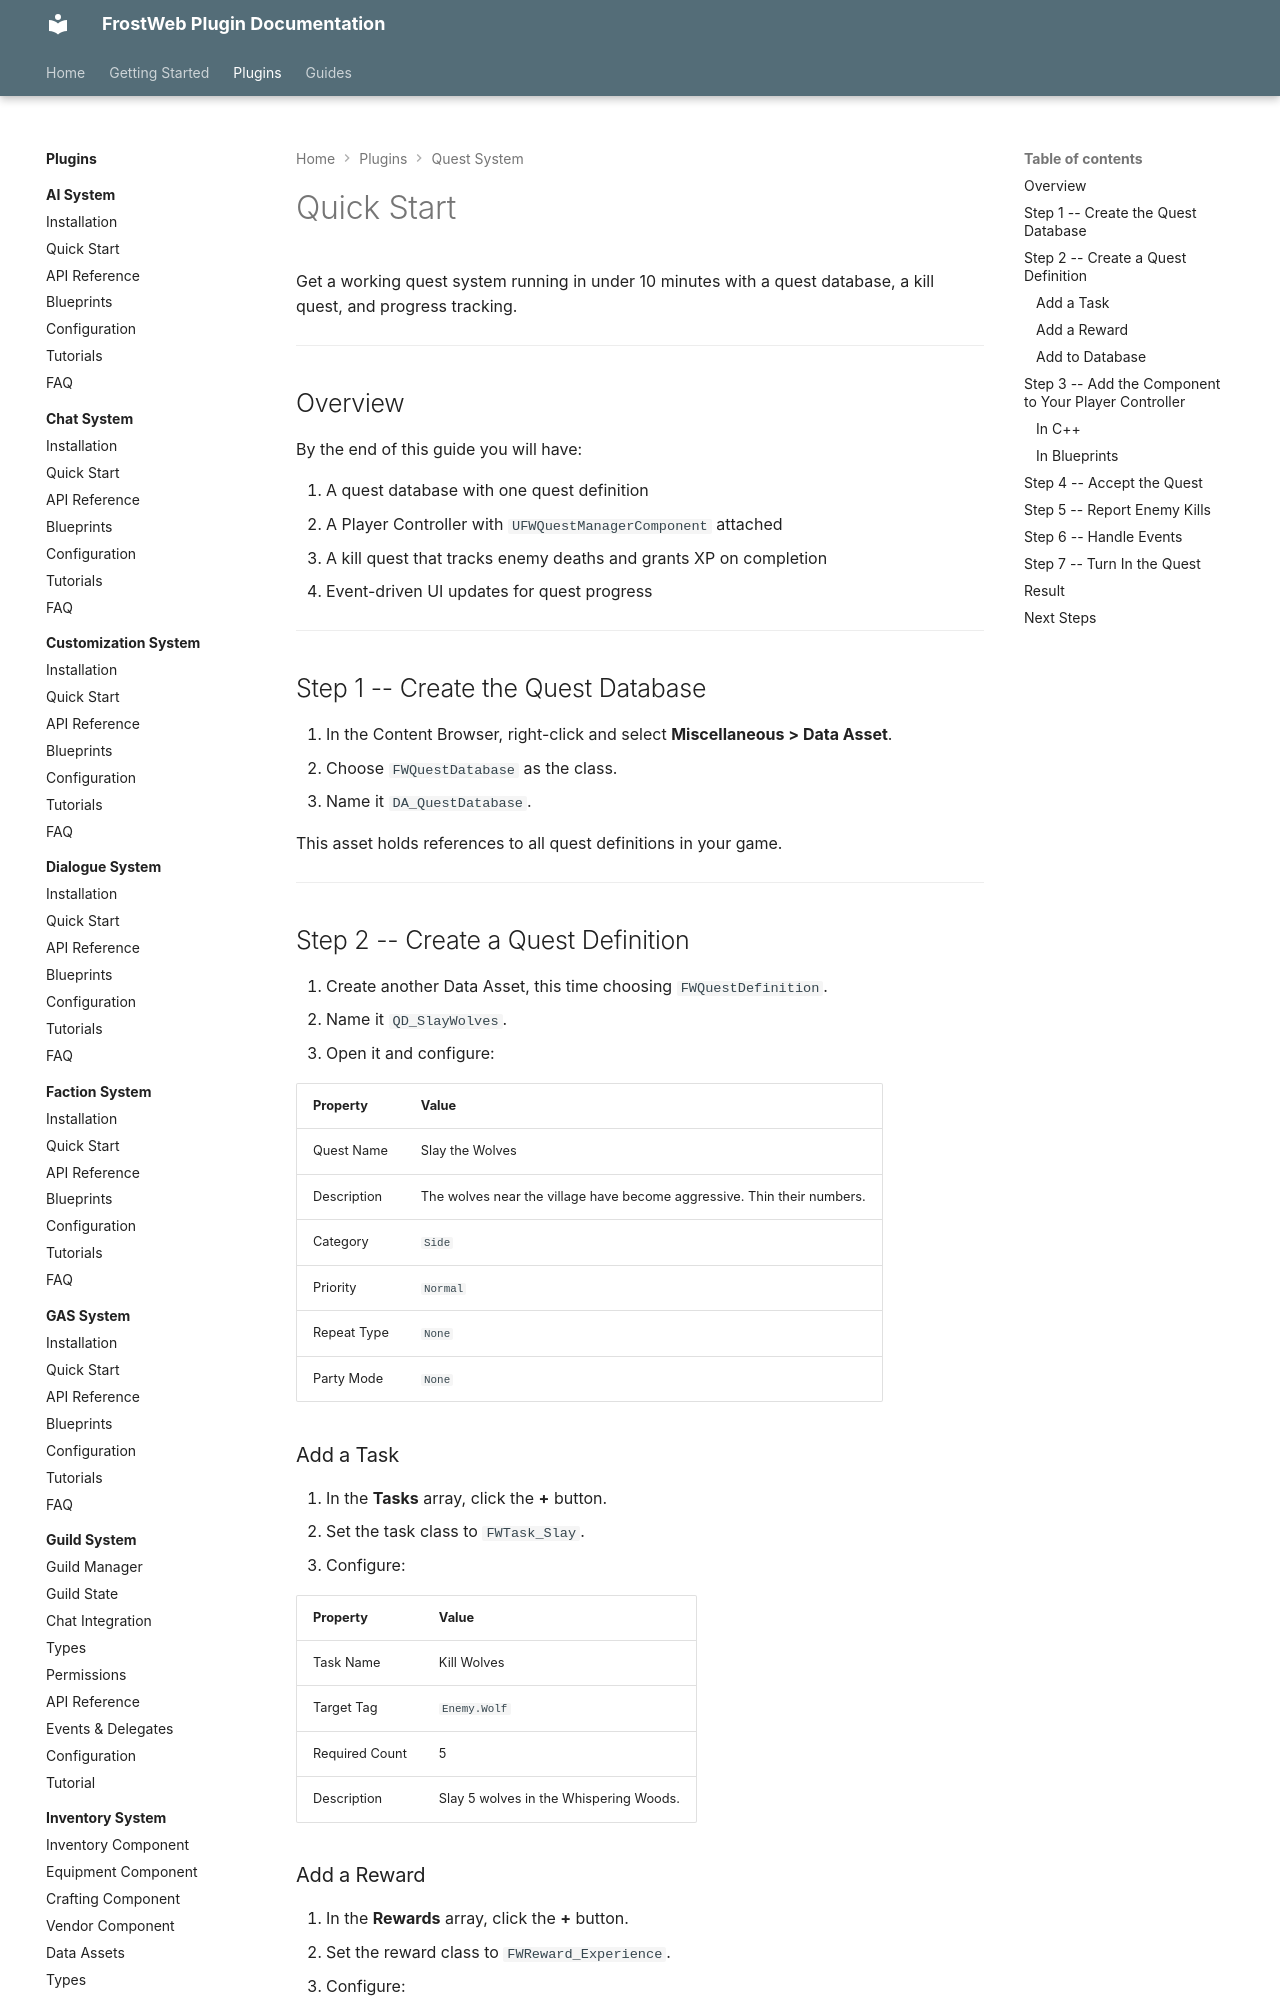

repository: FrostWeb-Studios/docs · page: latest/plugins/quest-system/quick-start/index.html · generator: mkdocs

---
title: Quick Start - FWQuestSystem
description: Get a working quest system running in under 10 minutes.
---

# Quick Start

Get a working quest system running in under 10 minutes with a quest database, a kill quest, and progress tracking.

---

## Overview

By the end of this guide you will have:

1. A quest database with one quest definition
2. A Player Controller with `UFWQuestManagerComponent` attached
3. A kill quest that tracks enemy deaths and grants XP on completion
4. Event-driven UI updates for quest progress

---

## Step 1 -- Create the Quest Database

1. In the Content Browser, right-click and select **Miscellaneous > Data Asset**.
2. Choose `FWQuestDatabase` as the class.
3. Name it `DA_QuestDatabase`.

This asset holds references to all quest definitions in your game.

---

## Step 2 -- Create a Quest Definition

1. Create another Data Asset, this time choosing `FWQuestDefinition`.
2. Name it `QD_SlayWolves`.
3. Open it and configure:

| Property | Value |
|---|---|
| Quest Name | Slay the Wolves |
| Description | The wolves near the village have become aggressive. Thin their numbers. |
| Category | `Side` |
| Priority | `Normal` |
| Repeat Type | `None` |
| Party Mode | `None` |

### Add a Task

1. In the **Tasks** array, click the **+** button.
2. Set the task class to `FWTask_Slay`.
3. Configure:

| Property | Value |
|---|---|
| Task Name | Kill Wolves |
| Target Tag | `Enemy.Wolf` |
| Required Count | 5 |
| Description | Slay 5 wolves in the Whispering Woods. |

### Add a Reward

1. In the **Rewards** array, click the **+** button.
2. Set the reward class to `FWReward_Experience`.
3. Configure:

| Property | Value |
|---|---|
| XP Amount | 250 |

### Add to Database

4. Open `DA_QuestDatabase` and add `QD_SlayWolves` to its quest definition list.

---

## Step 3 -- Add the Component to Your Player Controller
